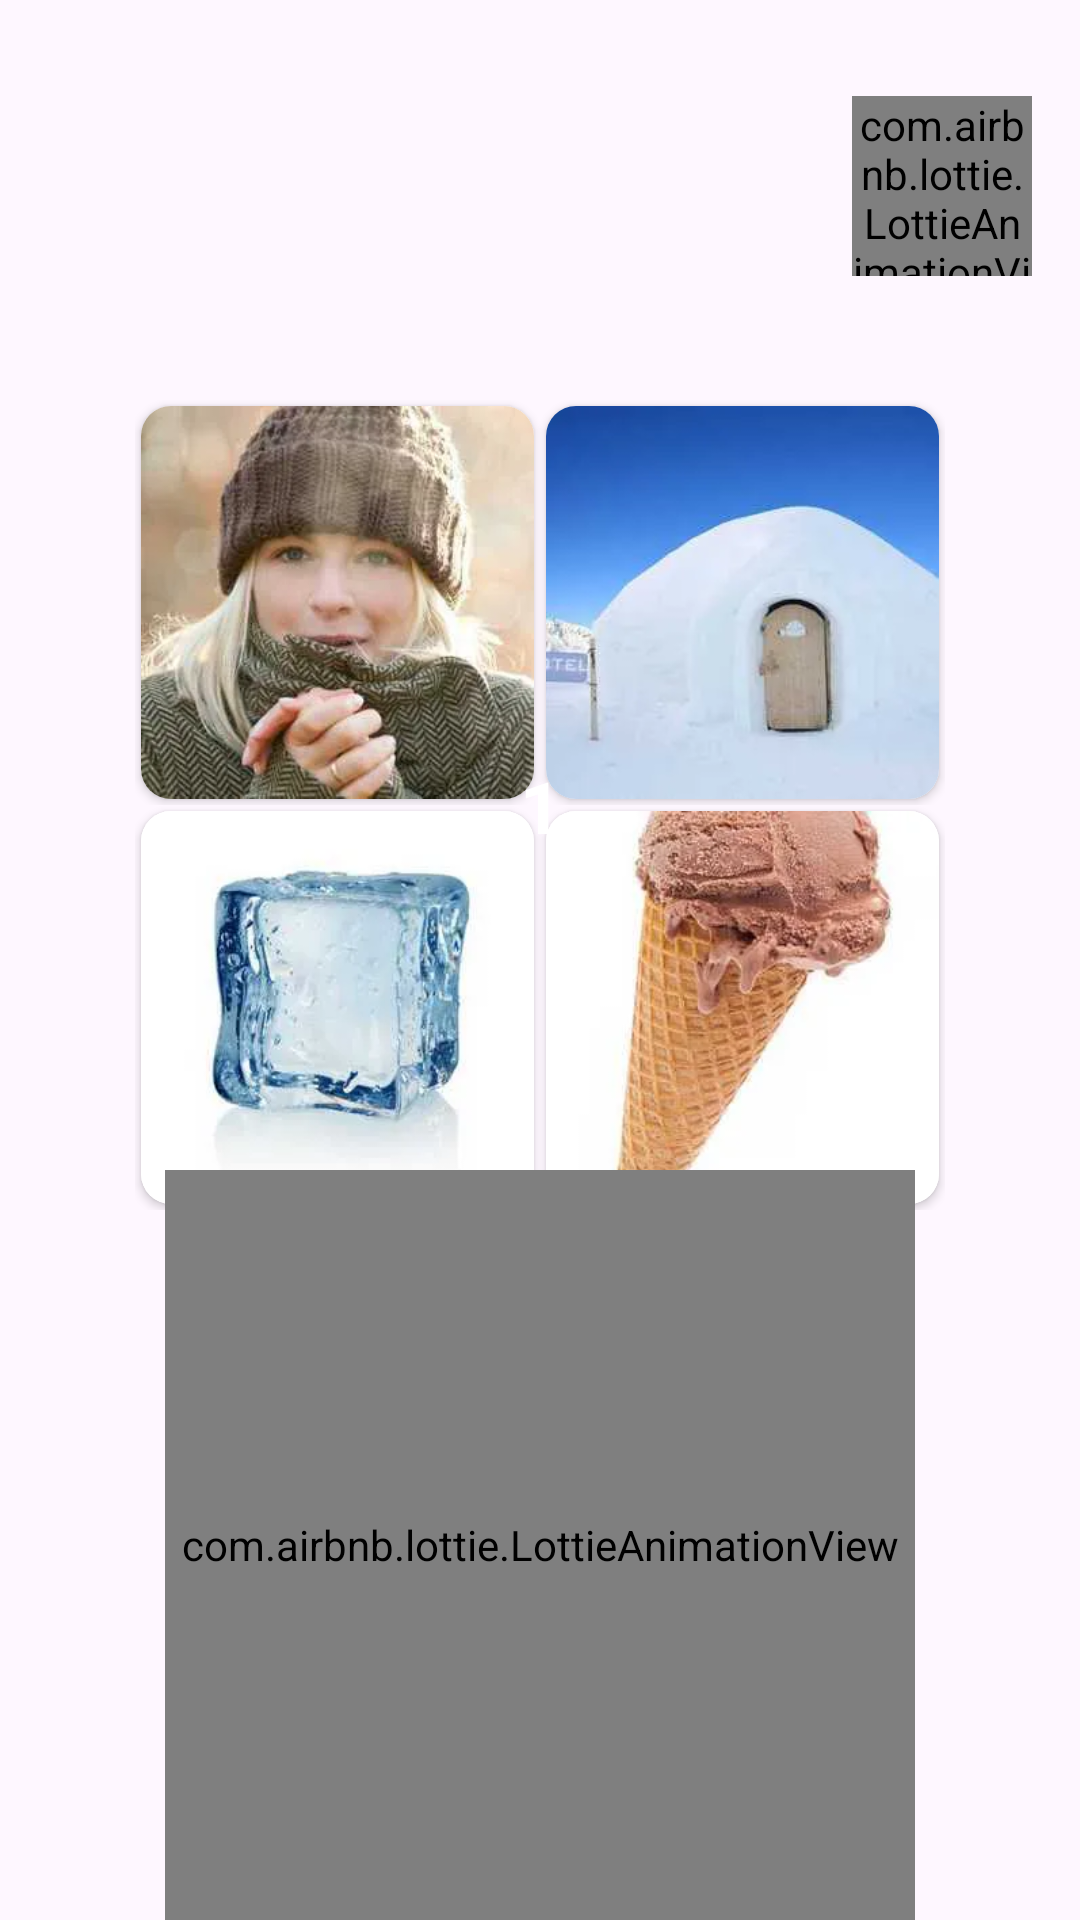

Here is an Android app screen rendered from its layout file. Give the layout XML and the strings, colors and styles it references.
<!-- AndroidManifest.xml: application theme Theme.MyFourPics -->
<!-- res/layout/activity_main.xml -->
<?xml version="1.0" encoding="utf-8"?>
<androidx.constraintlayout.widget.ConstraintLayout xmlns:android="http://schemas.android.com/apk/res/android"
    xmlns:app="http://schemas.android.com/apk/res-auto"
    xmlns:tools="http://schemas.android.com/tools"
    android:layout_width="match_parent"
    android:layout_height="match_parent"
    android:background="@drawable/img"
    tools:context=".presentation.main.MainActivity">

    <com.airbnb.lottie.LottieAnimationView
        android:id="@+id/info_lottie"
        android:layout_width="60dp"
        android:layout_height="60dp"
        android:layout_marginTop="32dp"
        android:layout_marginEnd="16sp"
        app:layout_constraintEnd_toEndOf="parent"
        app:layout_constraintTop_toTopOf="parent"
        app:lottie_autoPlay="true"
        app:lottie_loop="true"
        app:lottie_rawRes="@raw/info_lottie" />

    <LinearLayout
        android:id="@+id/linear_pics"
        android:layout_width="270dp"
        android:layout_height="270dp"
        android:orientation="vertical"
        app:layout_constraintBottom_toBottomOf="@id/guideline"
        app:layout_constraintEnd_toEndOf="parent"
        app:layout_constraintStart_toStartOf="parent">

        <LinearLayout
            android:layout_width="match_parent"
            android:layout_height="0dp"
            android:layout_weight="1"
            android:orientation="horizontal"
            android:weightSum="2">

            <androidx.cardview.widget.CardView
                android:layout_width="0dp"
                android:layout_height="wrap_content"
                android:layout_margin="2dp"
                android:layout_weight="1"
                app:cardCornerRadius="10dp">

                <ImageView
                    android:id="@+id/iv_pic_1"
                    android:layout_width="match_parent"
                    android:layout_height="match_parent"
                    android:scaleType="centerCrop"
                    android:src="@drawable/photo1_1" />
            </androidx.cardview.widget.CardView>


            <androidx.cardview.widget.CardView
                android:layout_width="0dp"
                android:layout_height="wrap_content"
                android:layout_margin="2dp"
                android:layout_weight="1"
                app:cardCornerRadius="10dp">

                <ImageView
                    android:id="@+id/iv_pic_2"
                    android:layout_width="match_parent"
                    android:layout_height="match_parent"
                    android:scaleType="centerCrop"
                    android:src="@drawable/photo1_2" />
            </androidx.cardview.widget.CardView>

        </LinearLayout>

        <LinearLayout
            android:layout_width="match_parent"
            android:layout_height="0dp"
            android:layout_weight="1"
            android:orientation="horizontal"
            android:weightSum="2">

            <androidx.cardview.widget.CardView
                android:layout_width="0dp"
                android:layout_height="wrap_content"
                android:layout_margin="2dp"
                android:layout_weight="1"
                app:cardCornerRadius="10dp">

                <ImageView
                    android:id="@+id/iv_pic_3"
                    android:layout_width="match_parent"
                    android:layout_height="match_parent"
                    android:scaleType="centerCrop"
                    android:src="@drawable/photo1_3" />
            </androidx.cardview.widget.CardView>

            <androidx.cardview.widget.CardView
                android:layout_width="0dp"
                android:layout_height="wrap_content"
                android:layout_margin="2dp"
                android:layout_weight="1"
                app:cardCornerRadius="10dp">

                <ImageView
                    android:id="@+id/iv_pic_4"
                    android:layout_width="match_parent"
                    android:layout_height="match_parent"
                    android:scaleType="centerCrop"
                    android:src="@drawable/photo1_4" />
            </androidx.cardview.widget.CardView>

        </LinearLayout>

    </LinearLayout>

    <ImageView
        android:id="@+id/img_level"
        android:layout_width="90dp"
        android:layout_height="90dp"
        android:src="@drawable/ic_level"
        app:layout_constraintBottom_toBottomOf="@id/linear_pics"
        app:layout_constraintEnd_toEndOf="@id/linear_pics"
        app:layout_constraintStart_toStartOf="@id/linear_pics"
        app:layout_constraintTop_toTopOf="@id/linear_pics" />

    <TextView
        android:id="@+id/tv_level"
        android:layout_width="wrap_content"
        android:layout_height="wrap_content"
        android:text="1"
        android:textColor="@color/white"
        android:textSize="24dp"
        android:textStyle="bold"
        app:layout_constraintBottom_toBottomOf="@id/img_level"
        app:layout_constraintEnd_toEndOf="@id/img_level"
        app:layout_constraintStart_toStartOf="@id/img_level"
        app:layout_constraintTop_toTopOf="@id/img_level" />

    <com.airbnb.lottie.LottieAnimationView
        android:id="@+id/play_btn"
        android:layout_width="250dp"
        android:layout_height="250dp"
        android:layout_marginHorizontal="55sp"
        android:scaleType="centerCrop"
        app:layout_constraintBottom_toBottomOf="parent"
        app:layout_constraintEnd_toEndOf="parent"
        app:layout_constraintHorizontal_bias="0.496"
        app:layout_constraintStart_toStartOf="parent"
        app:layout_constraintVertical_bias="0.424"
        app:lottie_autoPlay="true"
        app:lottie_loop="true"
        app:lottie_rawRes="@raw/start" />

    <androidx.constraintlayout.widget.Guideline
        android:id="@+id/guideline"
        android:layout_width="match_parent"
        android:layout_height="wrap_content"
        android:orientation="horizontal"
        app:layout_constraintGuide_percent="0.63" />


</androidx.constraintlayout.widget.ConstraintLayout>
<!-- resources referenced by this layout -->
<resources>
  <color name="white">#FFFFFFFF</color>
  <!-- drawable photo1_1: webp bitmap (drawable, 16154 bytes) -->
  <!-- drawable photo1_2: webp bitmap (drawable, 3768 bytes) -->
  <!-- drawable photo1_3: webp bitmap (drawable, 7398 bytes) -->
  <!-- drawable photo1_4: webp bitmap (drawable, 9486 bytes) -->
  <style name="Theme.MyFourPics" parent="Base.Theme.MyFourPics" />
  <style name="Base.Theme.MyFourPics" parent="Theme.Material3.Light.NoActionBar">
          
          <item name="android:windowTranslucentNavigation">true</item>
          <item name="android:statusBarColor">@android:color/transparent</item>
          <item name="android:forceDarkAllowed" tools:targetApi="q">false</item>
      </style>
</resources>
